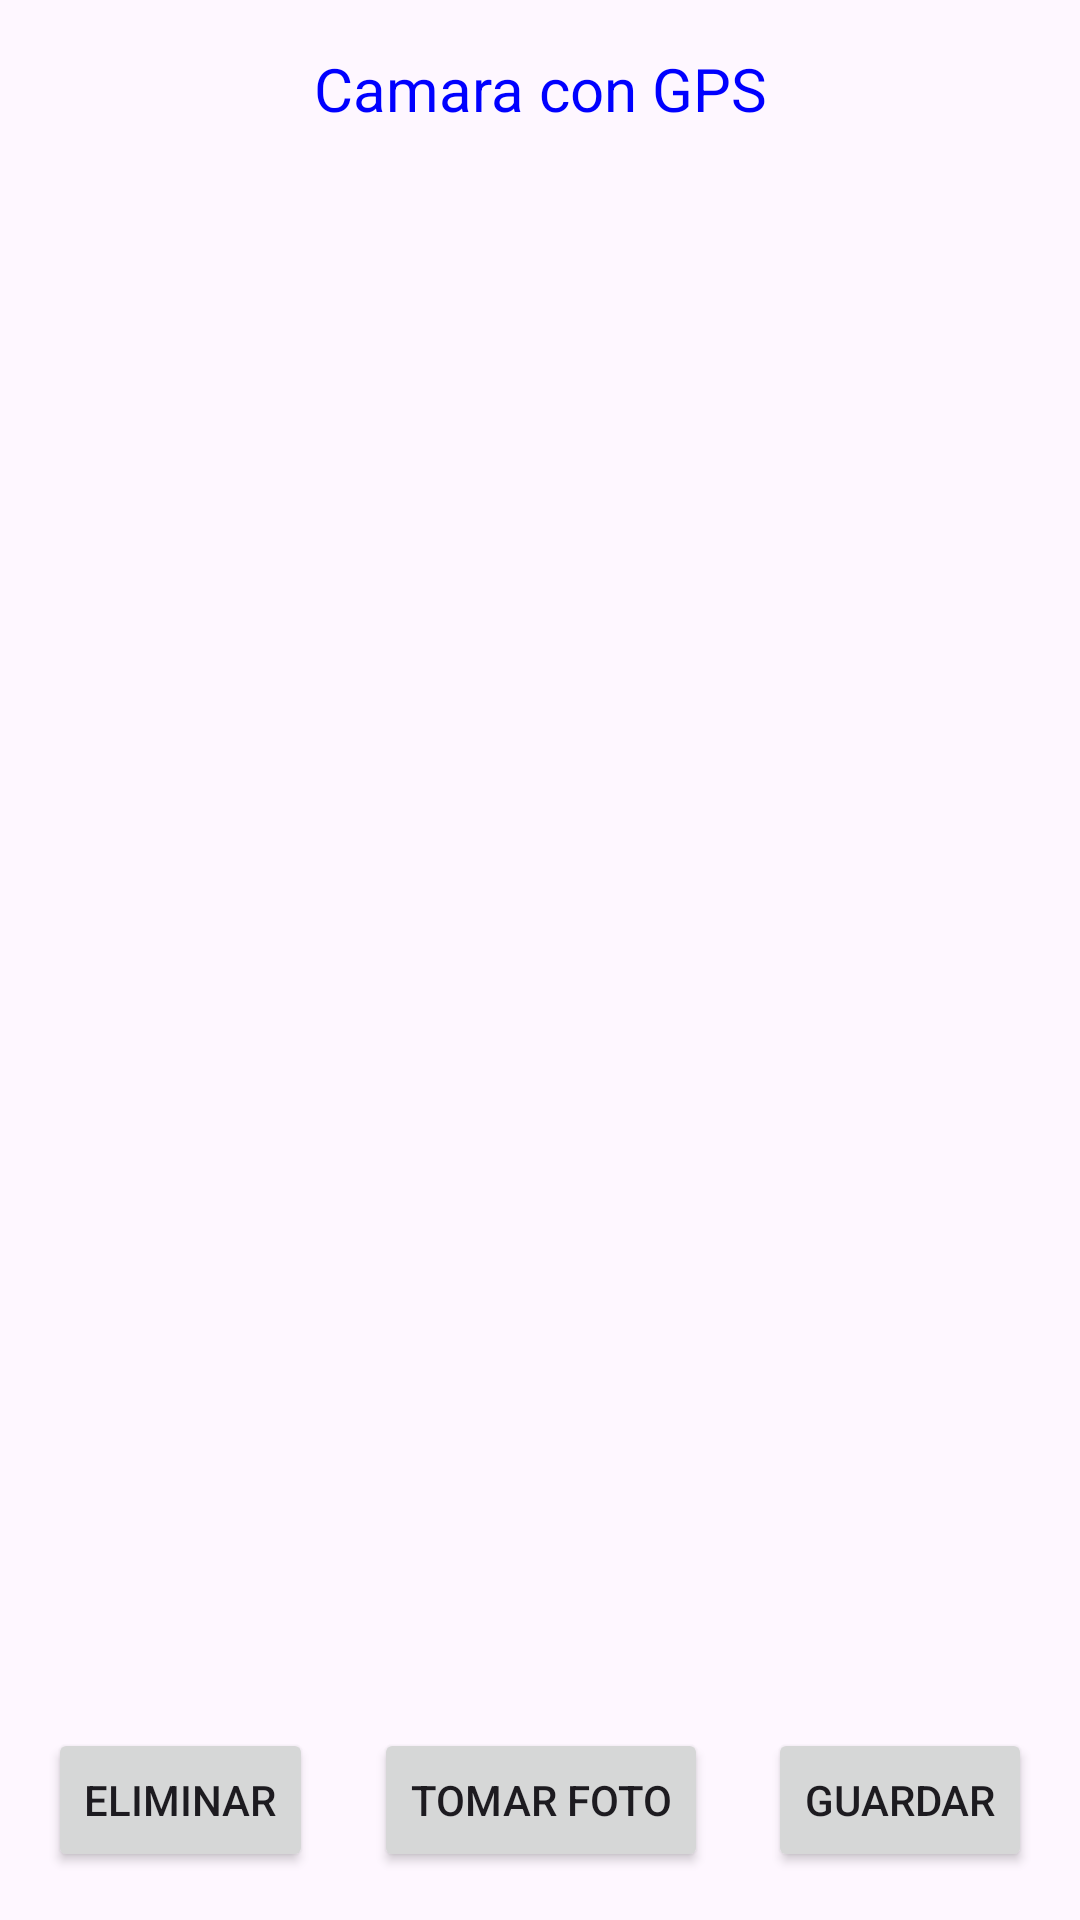

Android layout source for this screen:
<!-- AndroidManifest.xml: application theme Theme.GpsCamara -->
<!-- res/layout/activity_fotostomadas.xml -->
<?xml version="1.0" encoding="utf-8"?>
<androidx.constraintlayout.widget.ConstraintLayout
    xmlns:android="http://schemas.android.com/apk/res/android"
    xmlns:app="http://schemas.android.com/apk/res-auto"
    xmlns:tools="http://schemas.android.com/tools"
    android:id="@+id/main"
    android:layout_width="match_parent"
    android:layout_height="match_parent"
    tools:context=".MainActivity">

    <TextView
        android:id="@+id/txtInicial"
        android:layout_width="wrap_content"
        android:layout_height="wrap_content"
        android:text="Camara con GPS"
        android:textColor="#0000FF"
        android:textSize="20dp"
        android:layout_marginTop="16dp"
        app:layout_constraintTop_toTopOf="parent"
        app:layout_constraintStart_toStartOf="parent"
        app:layout_constraintEnd_toEndOf="parent" />

    <ImageView
        android:id="@+id/imageViewFotoTomada"
        android:layout_width="0dp"
        android:layout_height="0dp"
        android:layout_margin="16dp"
        android:scaleType="centerCrop"
        app:layout_constraintTop_toBottomOf="@id/txtInicial"
        app:layout_constraintBottom_toTopOf="@id/bttnTomarFoto"
        app:layout_constraintStart_toStartOf="parent"
        app:layout_constraintEnd_toEndOf="parent" />

    <Button
        android:id="@+id/bttnEliminar"
        android:layout_width="wrap_content"
        android:layout_height="wrap_content"
        android:text="Eliminar"
        android:layout_margin="16dp"
        app:layout_constraintBottom_toBottomOf="parent"
        app:layout_constraintStart_toStartOf="parent" />

    <Button
        android:id="@+id/bttnTomarFoto"
        android:layout_width="wrap_content"
        android:layout_height="wrap_content"
        android:text="Tomar Foto"
        android:layout_margin="16dp"
        app:layout_constraintBottom_toBottomOf="parent"
        app:layout_constraintStart_toEndOf="@id/bttnEliminar"
        app:layout_constraintEnd_toStartOf="@id/bttnGuardar" />

    <Button
        android:id="@+id/bttnGuardar"
        android:layout_width="wrap_content"
        android:layout_height="wrap_content"
        android:text="Guardar"
        android:layout_margin="16dp"
        app:layout_constraintBottom_toBottomOf="parent"
        app:layout_constraintEnd_toEndOf="parent" />

</androidx.constraintlayout.widget.ConstraintLayout>
<!-- resources referenced by this layout -->
<resources>
  <style name="Theme.GpsCamara" parent="Base.Theme.GpsCamara" />
  <style name="Base.Theme.GpsCamara" parent="Theme.Material3.DayNight.NoActionBar">
          
          
      </style>
</resources>
